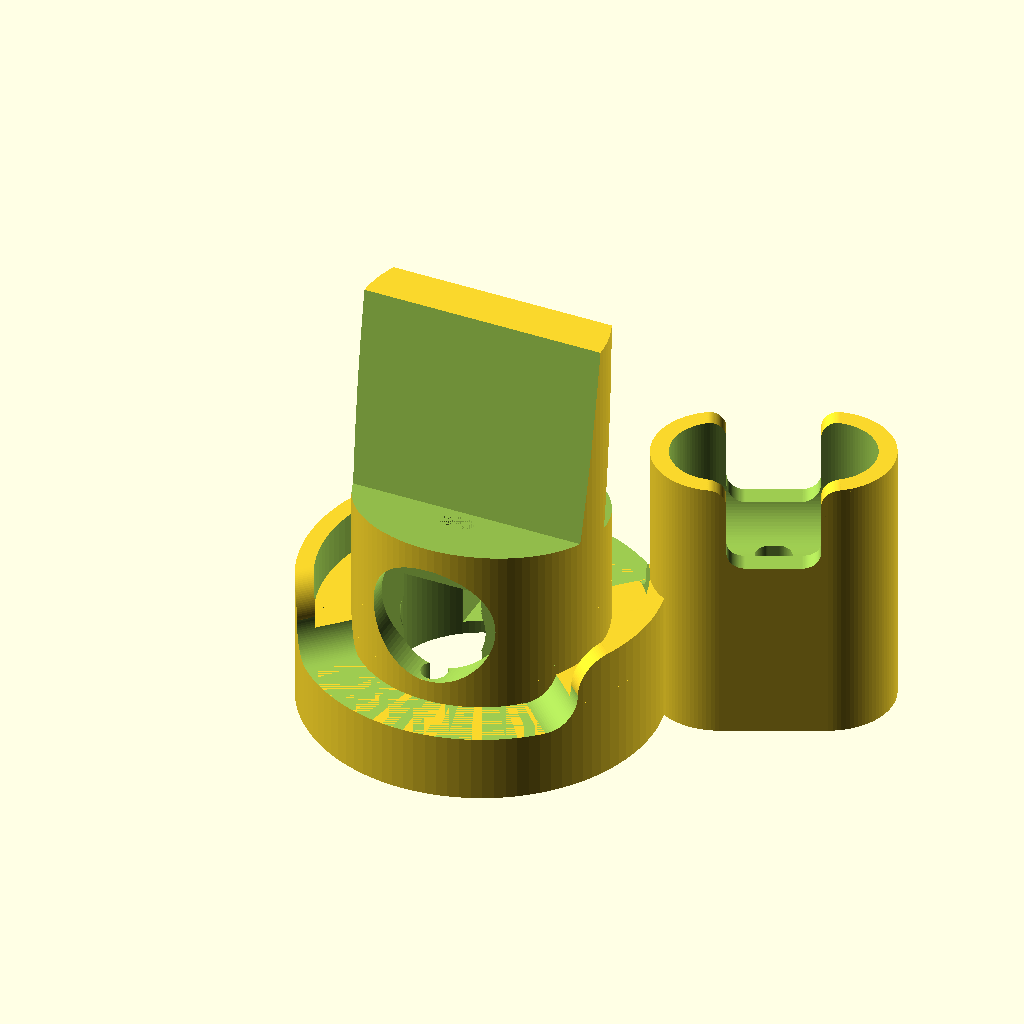
Cell 1: the model at its default parameters.
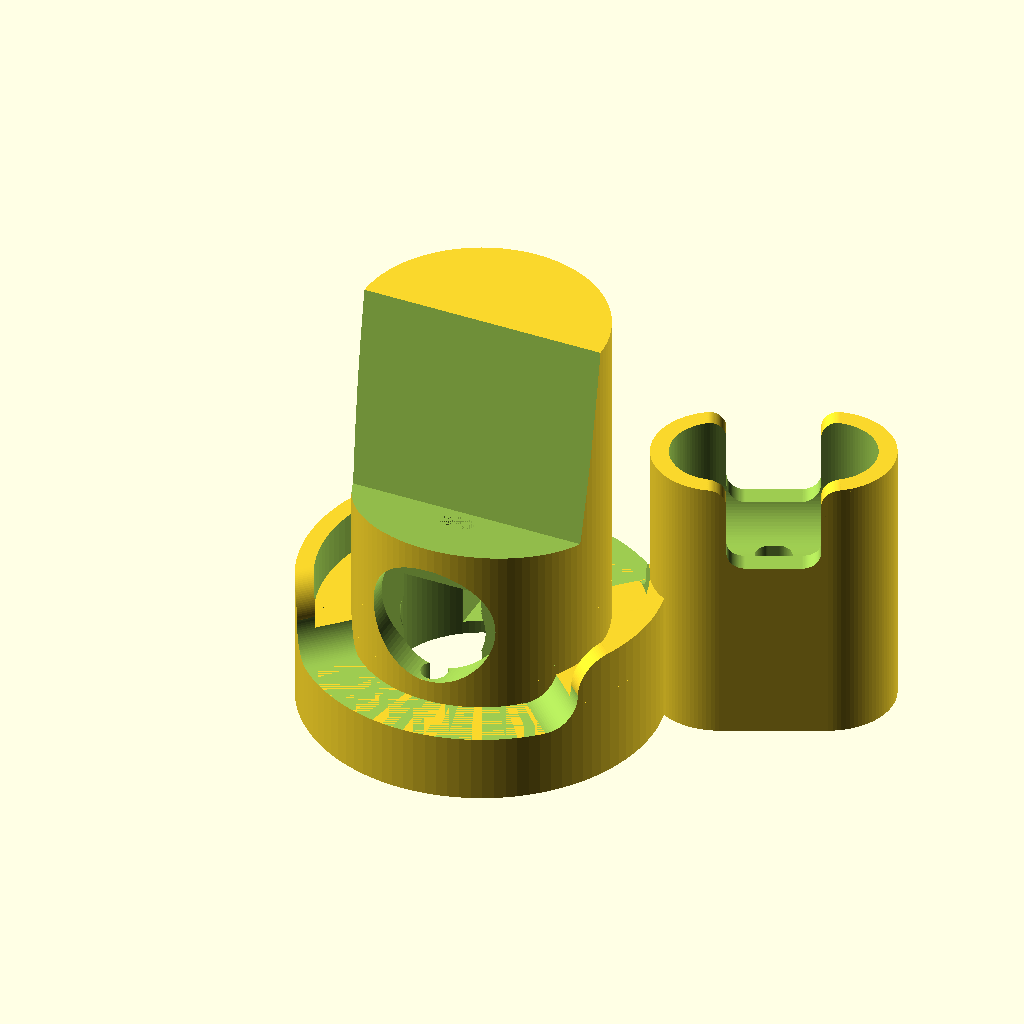
Cell 2 — phone_support_thickness set to 50, the other parameters unchanged.
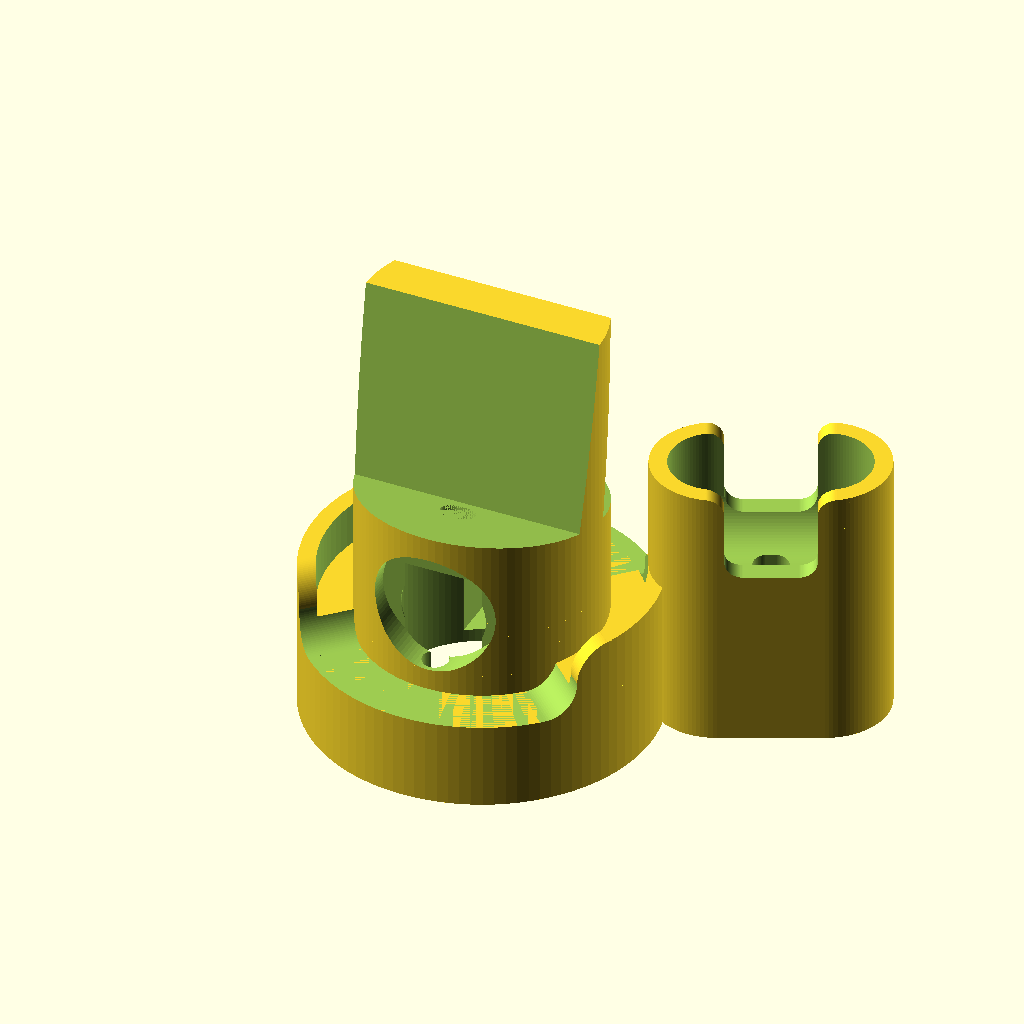
Cell 3 — base_height set to 20, the other parameters unchanged.
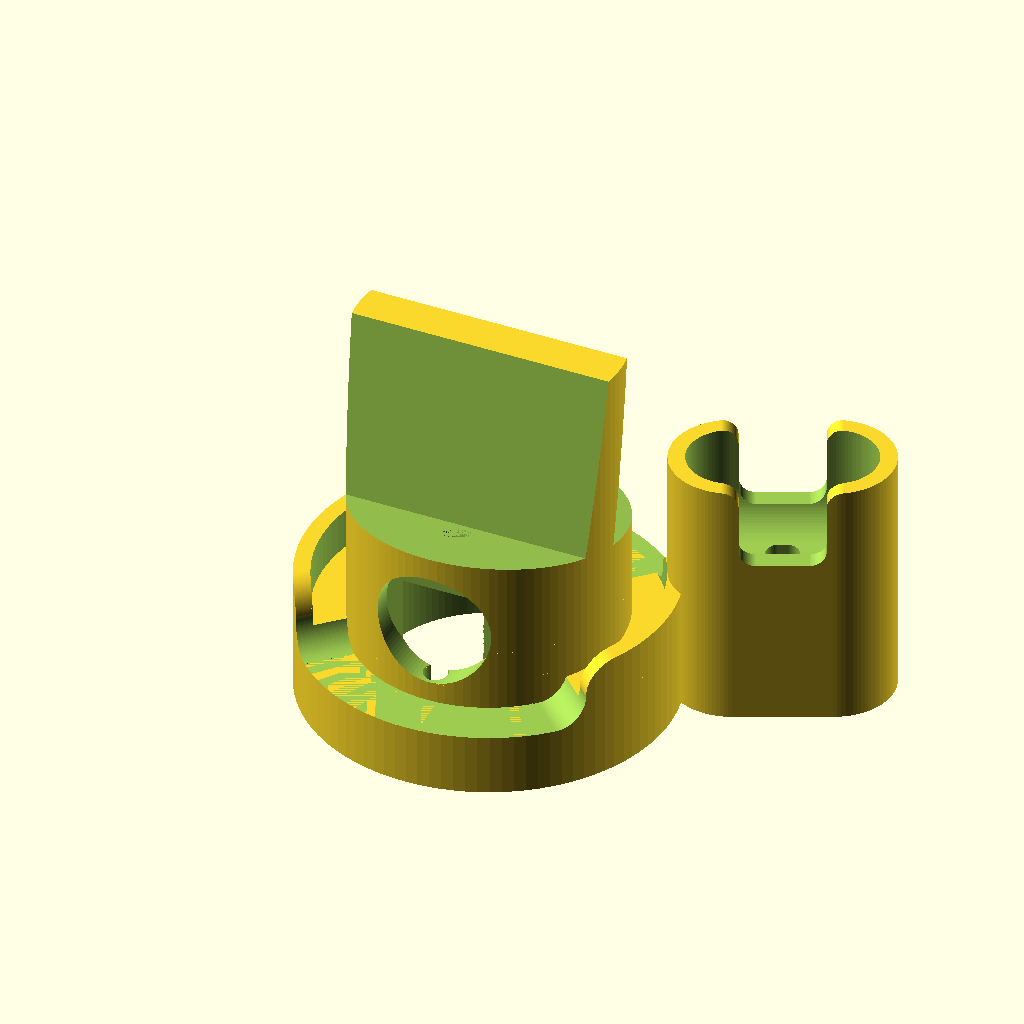
Cell 4 — center_outside_diameter set to 65, the other parameters unchanged.
The same orthographic view direction (rotation 55°, 0°, 25°; colour scheme Cornfield) for every cell, with the view re-fitted per cell, so scale and position can differ between cells.
OpenSCAD source file inputs/thingiverse/thing-2353147/files/Apple_Devices_Stand.scad:
// Which one would you like to see?
part = "full_model"; // [full_model:iPhone+Apple Watch+Airpods,no_airpods:iPhone+Apple Watch only,airpods_only:Airpods only,cable_tester:Cable size tester,phone_tester:Phone positioning tester,puck_tester:Apple Watch charging puck tester]


/* [Phone Holder] */

// Phone charging cable plug size in the long dimension (Stock Apple cable = 8mm / Anker Powerline = 10.5mm)
phone_plug_size_long=8;

// Phone charging cable plug size in the short dimension (Stock Apple cable = 5.6mm / Anker Powerline = 6mm)
phone_plug_size_short=5.6;

// Distance from the back of the phone platform to the middle of the charging plug hole (Stock iPhone 6 Plus: 4.8mm, also works with small case)
platform_charger_from_back=4.8;

// Some cases (e.g. Otterbox) have a charging port cover which flips behind the phone. Enable this to make a cutout in the back plate for the flap. Note: I would recommend that you also increase Phone Support Thickness in the Advanced Parameters tab to add more support
enable_phone_support_cutout="no"; // [yes,no]
phone_support_cutout_width=35;
phone_support_cutout_height=20;

// Thickness of the support wall behind the phone
phone_support_thickness=10; // [5:50]


/* [Airpods Holder] */

// Airpods charging cable plug size in the long dimension (Stock Apple cable = 8mm / Anker Powerline = 10.5mm)
airpods_plug_size_long=8;

// Phone charging cable plug size in the short dimension (Stock Apple cable = 5.6mm / Anker Powerline = 6mm)
airpods_plug_size_short=5.6;


/* [Advanced Parameters - Modify if you dare] */

// Height of the base
base_height=15; // [10:20]

// Diameter of the center potion that the watch goes around
center_outside_diameter=55; // [45:65]

// Total height of the model - changes size of wall behind the phone
center_height=80; // [60:100]

// Angle of the phone platform (in degrees)
phone_platform_angle=10; // [0:20]

// Depth of the phone platform
phone_platform_depth=20; // [20:30]

// Gap above the puck/below the phone platform - measured from the height of the corner of the phone platform
phone_platform_gap=2; // [-2:10]

// How far the upper watch strap platform is raised above the lower platform
watch_strap_raised=5; // [5:8]

// Width of the channel for watch straps - increase if you have fat watch straps
watch_strap_gap=8; // [8:16]

// Width of the wall to the left and right of the watch strap - works best if this matches the Airpods wall width
watch_strap_wall_width=4; // [0:8]

// Height of the wall to the left and right of the watch strap
watch_strap_wall_height=10; // [0:20]

// Diameter for the watch charging puck
puck_diameter=28.4;

// The gap below the watch charging puck (how far the puck sits above the base)
puck_bottom_gap=5; // [5:20]

// Width of the Airpods case
airpod_case_x=44.3;

// Depth of the Airpods case
airpod_case_y=21.3;

// Height of the Airpods case. The surround will be 1/2 this height
airpod_case_z=53.5;

//
airpods_holder_base=35;

// Smoothness of curves
smoothness=100; // [30:150]


/* [Hidden] */

$fn=smoothness;

watch_strap_raised_corner_diameter=watch_strap_raised+watch_strap_wall_height;

base_outside=center_outside_diameter+watch_strap_gap*2+watch_strap_wall_width*2;

puck_hole_depth=8;
puck_cable_diameter=6;
puck_cable_gap=1; // Distance of the puck from the front of the hole
puck_cable_tunnel_width=puck_cable_diameter-2;
puck_cable_center=-center_outside_diameter/2+puck_cable_diameter/2+puck_cable_gap;

puck_small_diameter=20; // Small hole within the larger puck hole

platform_height=base_height+puck_bottom_gap+puck_diameter+phone_platform_gap;

main_cable_tunnel_x=25;
main_cable_tunnel_y=base_outside/2+2;
main_cable_tunnel_gap=3;
main_cable_tunnel_z=base_height-main_cable_tunnel_gap*2+watch_strap_raised;


// Airpods
airpods_cable_tunnel_x=15;

surround_gap=4;
surround_x=airpod_case_x+surround_gap*2;
surround_y=airpod_case_y+surround_gap*2;
surround_z=airpod_case_z/2+airpods_holder_base;

grabber_slot_width=20;
grabber_slot_depth=20;
grabber_slot_corner_radius=4;


if (part == "puck_tester") {
    puck_tester();
} else if (part == "cable_tester") {
    cable_tester();
} else if (part == "phone_tester") {
    phone_tester();
} else if (part == "no_airpods") {
    draw_stand();
} else if (part == "airpods_only") {
    draw_airpods();
} else {
    union() {
        draw_airpods_for_full();
        draw_stand();
    }
}


// Puck tester
// Used to test the fit and positioning of the Apple Watch charging puck
module puck_tester() {
    intersection() {
        translate([-puck_diameter/2-5,-center_outside_diameter/2,0]) cube([puck_diameter+10,puck_hole_depth+5,puck_diameter+10]);
        difference() {
            // Main cylinder
            cylinder(d=center_outside_diameter,h=puck_diameter+10);
            
            //  Puck hole
            translate([0,-center_outside_diameter/2+puck_hole_depth,puck_diameter/2+5]) rotate([90,0,0]) cylinder(d=puck_diameter,h=puck_hole_depth);
                
            // Puck cable hole
            translate([0,puck_cable_center,0]) cylinder(d=puck_cable_diameter,h=puck_diameter);
            
            // Watch charger small cutout
            translate([0,0,puck_small_diameter/2+5]) rotate([90,0,0]) cylinder(d=puck_small_diameter,h=base_outside);
                
            // Tunnel to watch charger cable
            translate([-puck_cable_tunnel_width/2,puck_cable_center,0]) cube([puck_cable_tunnel_width,-puck_cable_center,base_height+puck_bottom_gap]);
        }
    }
}

// Cable tester
// Used to test the cable hole size
module cable_tester() {
    plug_tester_width=phone_plug_size_long+10;
    plug_tester_back_z=20;
    plug_tester_base_z=10;
    difference() {
        translate([-plug_tester_width/2,0,0]) cube([plug_tester_width,phone_plug_size_short+10,plug_tester_base_z]);
            
        // Cable hole
        translate([(phone_plug_size_short-phone_plug_size_long)/2,phone_plug_size_short/2+5,0]) hull() {
            cylinder(d=phone_plug_size_short, h=plug_tester_base_z);
            translate([phone_plug_size_long-phone_plug_size_short,0,0]) cylinder(d=phone_plug_size_short, h=plug_tester_base_z);
        }
    }
}

// Phone tester
// Used to test the positioning of the phone on the platform
module phone_tester() {
    // If we have a cutout, need to accomodate
    phone_tester_width = (enable_phone_support_cutout == "yes")? max(phone_plug_size_long,phone_support_cutout_width)+10 : phone_plug_size_long+10;
    phone_tester_back_z = (enable_phone_support_cutout == "yes")? max(phone_support_cutout_height,10)+10 : 20;

    phone_tester_base_z=10;
    difference() {
        translate([-phone_tester_width/2,0,0]) cube([phone_tester_width,5+phone_plug_size_short/2+platform_charger_from_back+10,phone_tester_base_z+phone_tester_back_z]);
        translate([-phone_tester_width/2,0,phone_tester_base_z]) cube([phone_tester_width,5+phone_plug_size_short/2+platform_charger_from_back,phone_tester_back_z]);
            
        // Cable hole
        translate([(phone_plug_size_short-phone_plug_size_long)/2,5+phone_plug_size_short/2,0]) hull() {
            cylinder(d=phone_plug_size_short, h=phone_tester_base_z);
            translate([phone_plug_size_long-phone_plug_size_short,0,0]) cylinder(d=phone_plug_size_short, h=phone_tester_base_z);
        }
        
        // Cutout
        if (enable_phone_support_cutout == "yes") {
              translate([-phone_support_cutout_width/2,5+phone_plug_size_short/2+platform_charger_from_back,phone_tester_base_z]) cube([phone_support_cutout_width,phone_support_thickness,phone_support_cutout_height]);
        }
    }
}

// Main stand
module draw_stand() {
    difference() {
        union() {
            // Center and base
            difference() {
                union() {
                    // Base
                    cylinder(d=base_outside,h=base_height);
                    // Center
                    cylinder(d=center_outside_diameter,h=center_height+base_height);
                }
                
                // Phone platform
                translate([0,-center_outside_diameter/2+phone_platform_depth,platform_height]) rotate([-phone_platform_angle,0,0]) {
                    // Area where phone goes
                    translate([-center_outside_diameter/2,-center_outside_diameter,0]) cube([center_outside_diameter,center_outside_diameter,center_height]);
                    
                    // Area behind phone
                    translate([-center_outside_diameter/2,phone_support_thickness,0]) cube([center_outside_diameter,center_outside_diameter,center_height]);
                    
                    // Phone support cutout
                    if (enable_phone_support_cutout == "yes") {
                        translate([-phone_support_cutout_width/2,0,0]) cube([phone_support_cutout_width,phone_support_thickness,phone_support_cutout_height]);
                    }
                    
                    // Cable hole
                    translate([(phone_plug_size_short-phone_plug_size_long)/2,-platform_charger_from_back,-phone_platform_gap-puck_diameter/2]) hull() {
                        cylinder(d=phone_plug_size_short, h=phone_platform_gap+puck_diameter/2);
                        translate([phone_plug_size_long-phone_plug_size_short,0,0]) cylinder(d=phone_plug_size_short, h=phone_platform_gap+puck_diameter/2);
                    }
                }
                
            }

            // Strap wall and raised
            difference() {
                union() {
                    // Strap Wall
                    difference() {
                        cylinder(d=base_outside,h=base_height+watch_strap_raised+watch_strap_wall_height);
                        cylinder(d=base_outside-watch_strap_wall_width*2,h=base_height+watch_strap_raised+watch_strap_wall_height+1);
                    }
                    // Raised
                    cylinder(d=base_outside,h=base_height+watch_strap_raised);
                }
                
                // Front right wall curve
                translate([0,0,watch_strap_raised_corner_diameter/2+base_height]) rotate([90,0,45]) small_s(watch_strap_raised_corner_diameter);
                
                // Front left wall curve
                translate([0,0,watch_strap_raised_corner_diameter/2+base_height]) rotate([90,0,-45]) mirror([1,0,0]) small_s(watch_strap_raised_corner_diameter);
                
                // Front cutout
                translate([0,0,base_height]) rotate([0,0,-135]) cube([base_outside,base_outside,watch_strap_raised+watch_strap_wall_height+1]);
                
                // Back cutout
                translate([0,0,base_height+watch_strap_raised]) rotate([0,0,45]) cube([base_outside,base_outside,watch_strap_wall_height+1]);
                
                // Back left wall curve
                translate([0,0,watch_strap_wall_height/2+base_height+watch_strap_raised]) rotate([90,0,-135]) small_s(watch_strap_wall_height);
                
                // Back right wall curve
                translate([0,0,watch_strap_wall_height/2+base_height+watch_strap_raised]) rotate([90,0,135]) mirror([1,0,0]) small_s(watch_strap_wall_height);

            }
        }
        
                
        // Watch charger large cutout
        translate([0,-center_outside_diameter/2+puck_hole_depth,puck_diameter/2+base_height+puck_bottom_gap]) rotate([90,0,0]) cylinder(d=puck_diameter,h=base_outside);
                
        // Watch charger small cutout
        translate([0,0,puck_small_diameter/2+base_height+puck_bottom_gap]) rotate([90,0,0]) cylinder(d=puck_small_diameter,h=base_outside);
                
        // Watch charger big cable
        translate([0,puck_cable_center,main_cable_tunnel_gap]) cylinder(d=puck_cable_diameter,h=base_height+puck_bottom_gap+puck_diameter/2);
                
        // Tunnel to watch charger cable
        //translate([-puck_cable_tunnel_width/2,puck_cable_center,main_cable_tunnel_gap]) cube([puck_cable_tunnel_width,-puck_cable_center,base_height+puck_bottom_gap]);
                
        // Inner main cutout
        inner_space_x=center_outside_diameter-puck_hole_depth*2+4;//main_cable_tunnel_x*1.5;
        inner_space_y=center_outside_diameter/2-puck_hole_depth;
        inner_space_z=base_height+puck_bottom_gap+puck_small_diameter;
        translate([0,0,-1]) cylinder(d=inner_space_x,h=inner_space_z+1);
        //translate([-inner_space_x/2,-inner_space_y,2]) cube([inner_space_x,inner_space_y,inner_space_z+1]);
        
        // Main cable tunnel
        translate([-main_cable_tunnel_x/2,-1,main_cable_tunnel_gap]) cube([main_cable_tunnel_x,main_cable_tunnel_y,main_cable_tunnel_z]);
        
        // Right cable tunnel to Airpods
        rotate([0,0,-65]) translate([-airpods_cable_tunnel_x/2,-1,main_cable_tunnel_gap]) cube([airpods_cable_tunnel_x,main_cable_tunnel_y,main_cable_tunnel_z]);
    }
}

module draw_airpods_for_full() {
    rotate([0,0,25]) translate([airpod_case_x/2+base_outside/2,0,0]) draw_airpods();
}
module draw_airpods() {
    difference() {
        // Surround
        union() {
            // Square part
            //translate([-surround_y+surround_gap,-surround_y/2,0]) cube([surround_y,surround_y,base_height+watch_strap_raised+watch_strap_wall_height]);
            
            // Double cylinders
            translate([(surround_y-surround_x)/2,0,0]) hull() {
                cylinder(d=surround_y, h=surround_z);
                translate([surround_x-surround_y,0,0]) cylinder(d=surround_y, h=surround_z);
            }
        }

        // Airpod case size
        translate([-(airpod_case_x-airpod_case_y)/2,0,airpod_case_y/2+airpods_holder_base]) hull() {
            hull() {
                sphere(d=airpod_case_y);
                translate([airpod_case_x-airpod_case_y,0,0]) sphere(d=airpod_case_y);
            }
            hull() {
                translate([0,0,airpod_case_z-airpod_case_y]) sphere(d=airpod_case_y);
                translate([airpod_case_x-airpod_case_y,0,airpod_case_z-airpod_case_y]) sphere(d=airpod_case_y);
            }
        }
        
        // Grabber slot
        difference() {
            translate([-grabber_slot_width/2,-surround_y/2+-1,surround_z-grabber_slot_depth]) cube([grabber_slot_width,surround_y+2,grabber_slot_depth+1]);
            
            // Grabber slot bottom-left corner
            translate([-grabber_slot_width/2+grabber_slot_corner_radius,-surround_y/2-1,surround_z+grabber_slot_corner_radius-grabber_slot_depth]) rotate([-90,90,0]) difference() {
                cube([grabber_slot_corner_radius,grabber_slot_corner_radius,surround_y+2]);
                cylinder(d=grabber_slot_corner_radius*2,h=surround_y+2);
            }
            
            // Grabber slot bottom-right corner
            translate([+grabber_slot_width/2-grabber_slot_corner_radius,-surround_y/2-1,surround_z+grabber_slot_corner_radius-grabber_slot_depth]) rotate([-90,0,0]) difference() {
                cube([grabber_slot_corner_radius,grabber_slot_corner_radius,surround_y+2]);
                cylinder(d=grabber_slot_corner_radius*2,h=surround_y+2);
            }
        }
        
        // Grabber slot top-left corner
        translate([-grabber_slot_width/2-grabber_slot_corner_radius,surround_y/2+1,surround_z-grabber_slot_corner_radius]) rotate([90,0,0]) difference() {
            cube([grabber_slot_corner_radius+1,grabber_slot_corner_radius+1,surround_y+2]);
            cylinder(d=grabber_slot_corner_radius*2,h=surround_y+2);
        }
        
        // Grabber slot rop-right corner
        translate([+grabber_slot_width/2+grabber_slot_corner_radius,surround_y/2+1,surround_z-grabber_slot_corner_radius]) rotate([90,-90,0]) difference() {
            cube([grabber_slot_corner_radius+1,grabber_slot_corner_radius+1,surround_y+2]);
            cylinder(d=grabber_slot_corner_radius*2,h=surround_y+2);
        }
        
        // Cable hole
        translate([(airpods_plug_size_short-airpods_plug_size_long)/2,0,-1]) hull() {
            cylinder(d=airpods_plug_size_short, h=airpods_holder_base+20);
            translate([airpods_plug_size_long-airpods_plug_size_short,0,0]) cylinder(d=airpods_plug_size_short, h=airpods_holder_base+20);
        }
        
        // Cable tunnel to main body
        if (part == "airpods_only") {
            // Airpods only, cable goes out the back
            rotate([0,0,-90]) translate([-(surround_x/2+1),-airpods_cable_tunnel_x/2,main_cable_tunnel_gap]) cube([surround_x/2+1,airpods_cable_tunnel_x,main_cable_tunnel_z]);
        } else {
            // Full model, cable goes out the side
            translate([-(surround_x/2+1),-airpods_cable_tunnel_x/2,main_cable_tunnel_gap]) cube([surround_x/2+1,airpods_cable_tunnel_x,main_cable_tunnel_z]);
        }
        
        // Center cutout
        hull() {
            cylinder(d=airpod_case_y,h=main_cable_tunnel_z+main_cable_tunnel_gap);
            if (part != "airpods_only") {
                translate([-airpod_case_x/2+airpod_case_y/2,0,0]) cylinder(d=airpod_case_y,h=main_cable_tunnel_z+main_cable_tunnel_gap);
            }
        }
    }
}



// Helper to create curves
module small_s(size=5) {
    difference() {
        union() {
            cylinder(d=size,h=base_outside);
            cube([size,size,base_outside]);
        }
        translate([size,0,-1]) cylinder(d=size,h=base_outside+2);
    }
}
Customizer parameters (derived from the source; name, type, default, range or options):
part: string, default "full_model", options "full_model", "no_airpods", "airpods_only", "cable_tester", "phone_tester", "puck_tester"
phone_plug_size_long: number, default 8
phone_plug_size_short: number, default 5.6
platform_charger_from_back: number, default 4.8
enable_phone_support_cutout: string, default "no", options "yes", "no"
phone_support_cutout_width: number, default 35
phone_support_cutout_height: number, default 20
phone_support_thickness: number, default 10, range 5 to 50
airpods_plug_size_long: number, default 8
airpods_plug_size_short: number, default 5.6
base_height: number, default 15, range 10 to 20
center_outside_diameter: number, default 55, range 45 to 65
center_height: number, default 80, range 60 to 100
phone_platform_angle: number, default 10, range 0 to 20
phone_platform_depth: number, default 20, range 20 to 30
phone_platform_gap: number, default 2, range -2 to 10
watch_strap_raised: number, default 5, range 5 to 8
watch_strap_gap: number, default 8, range 8 to 16
watch_strap_wall_width: number, default 4, range 0 to 8
watch_strap_wall_height: number, default 10, range 0 to 20
puck_diameter: number, default 28.4
puck_bottom_gap: number, default 5, range 5 to 20
airpod_case_x: number, default 44.3
airpod_case_y: number, default 21.3
airpod_case_z: number, default 53.5
airpods_holder_base: number, default 35
smoothness: number, default 100, range 30 to 150
